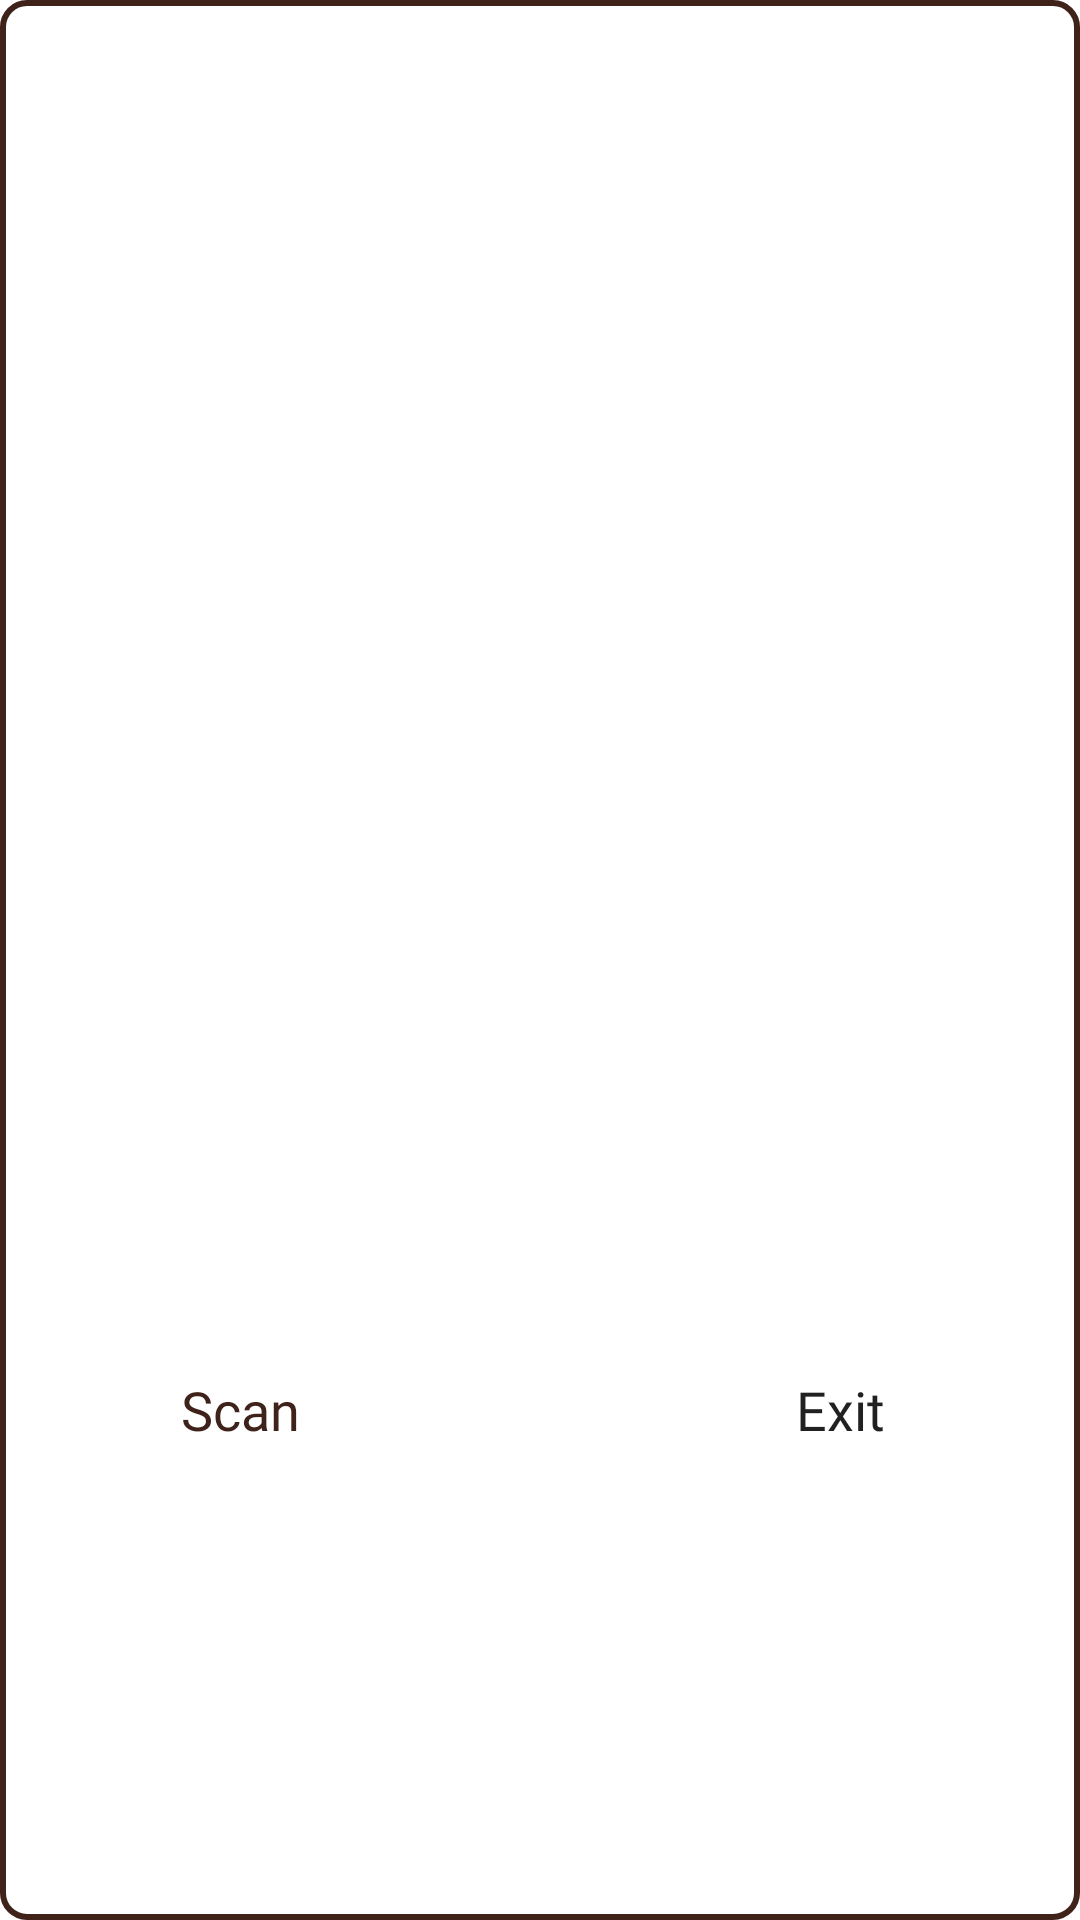

The Android layout XML behind this screen, and the referenced resources:
<!-- AndroidManifest.xml: application theme Theme.BeeThere -->
<!-- res/layout/dialog_fragment_qrcode.xml -->
<?xml version="1.0" encoding="utf-8"?>
<LinearLayout xmlns:android="http://schemas.android.com/apk/res/android"
    xmlns:tools="http://schemas.android.com/tools"
    xmlns:app="http://schemas.android.com/apk/res-auto"
    android:layout_width="300dp"
    android:layout_height="400dp"
    android:background="@drawable/dialog_fragment"
    android:orientation="horizontal">

    <androidx.constraintlayout.widget.ConstraintLayout
        android:layout_width="match_parent"
        android:layout_height="match_parent">

        <ImageView
            android:id="@+id/qrCode"
            android:layout_width="270dp"
            android:layout_height="270dp"
            android:layout_marginTop="30dp"
            app:layout_constraintEnd_toEndOf="parent"
            app:layout_constraintStart_toStartOf="parent"
            app:layout_constraintTop_toTopOf="parent"
            tools:srcCompat="@tools:sample/avatars" />

        <androidx.appcompat.widget.AppCompatButton
            android:id="@+id/scanButton"
            android:layout_width="120dp"
            android:layout_height="40dp"
            android:layout_marginStart="20dp"
            android:background="@drawable/button_background"
            android:backgroundTint="@color/yellow"
            android:fontFamily="@font/work_sans_medium"
            android:text="Scan"
            android:textAllCaps="false"
            android:textColor="@color/dark_brown"
            android:textSize="18sp"
            app:layout_constraintBottom_toBottomOf="parent"
            app:layout_constraintStart_toStartOf="parent"
            app:layout_constraintTop_toBottomOf="@id/qrCode" />

        <androidx.appcompat.widget.AppCompatButton
            android:id="@+id/qrExit"
            android:layout_width="120dp"
            android:layout_height="40dp"
            android:layout_marginEnd="20dp"
            android:background="@drawable/button_background"
            android:backgroundTint="@color/yellow"
            android:fontFamily="@font/work_sans_medium"
            android:text="Exit"
            android:textAllCaps="false"
            android:textSize="18sp"
            app:layout_constraintBottom_toBottomOf="parent"
            app:layout_constraintEnd_toEndOf="parent"
            app:layout_constraintTop_toBottomOf="@id/qrCode" />

    </androidx.constraintlayout.widget.ConstraintLayout>

</LinearLayout>
<!-- resources referenced by this layout -->
<resources>
  <color name="dark_brown">#FF3F231B</color>
  <color name="yellow">#FFF4CA6B</color>
  <!-- drawable dialog_fragment (drawable) -->
  <shape xmlns:android="http://schemas.android.com/apk/res/android"
      android:shape="rectangle">
      <solid android:color="@color/white" />
      <stroke
          android:width="2dp"
          android:color="@color/dark_brown" />
      <corners android:radius="8dp" />
  </shape>
  <style name="Theme.BeeThere" parent="Theme.MaterialComponents.DayNight.NoActionBar">
          
          <item name="colorPrimary">@color/yellow</item>
          <item name="colorPrimaryVariant">@color/second_yellow</item>
          <item name="colorOnPrimary">@color/black</item>
          
          <item name="colorSecondary">@color/dark_brown</item>
          <item name="colorSecondaryVariant">@color/transparent_brown</item>
          <item name="colorOnSecondary">@color/white</item>
  
          <item name="android:statusBarColor">?attr/colorOnPrimary</item>
  
      </style>
  <color name="white">#FFFFFFFF</color>
  <color name="second_yellow">#D9F4D6B1</color>
  <color name="black">#FF000000</color>
  <color name="transparent_brown">#D93F231B</color>
</resources>
